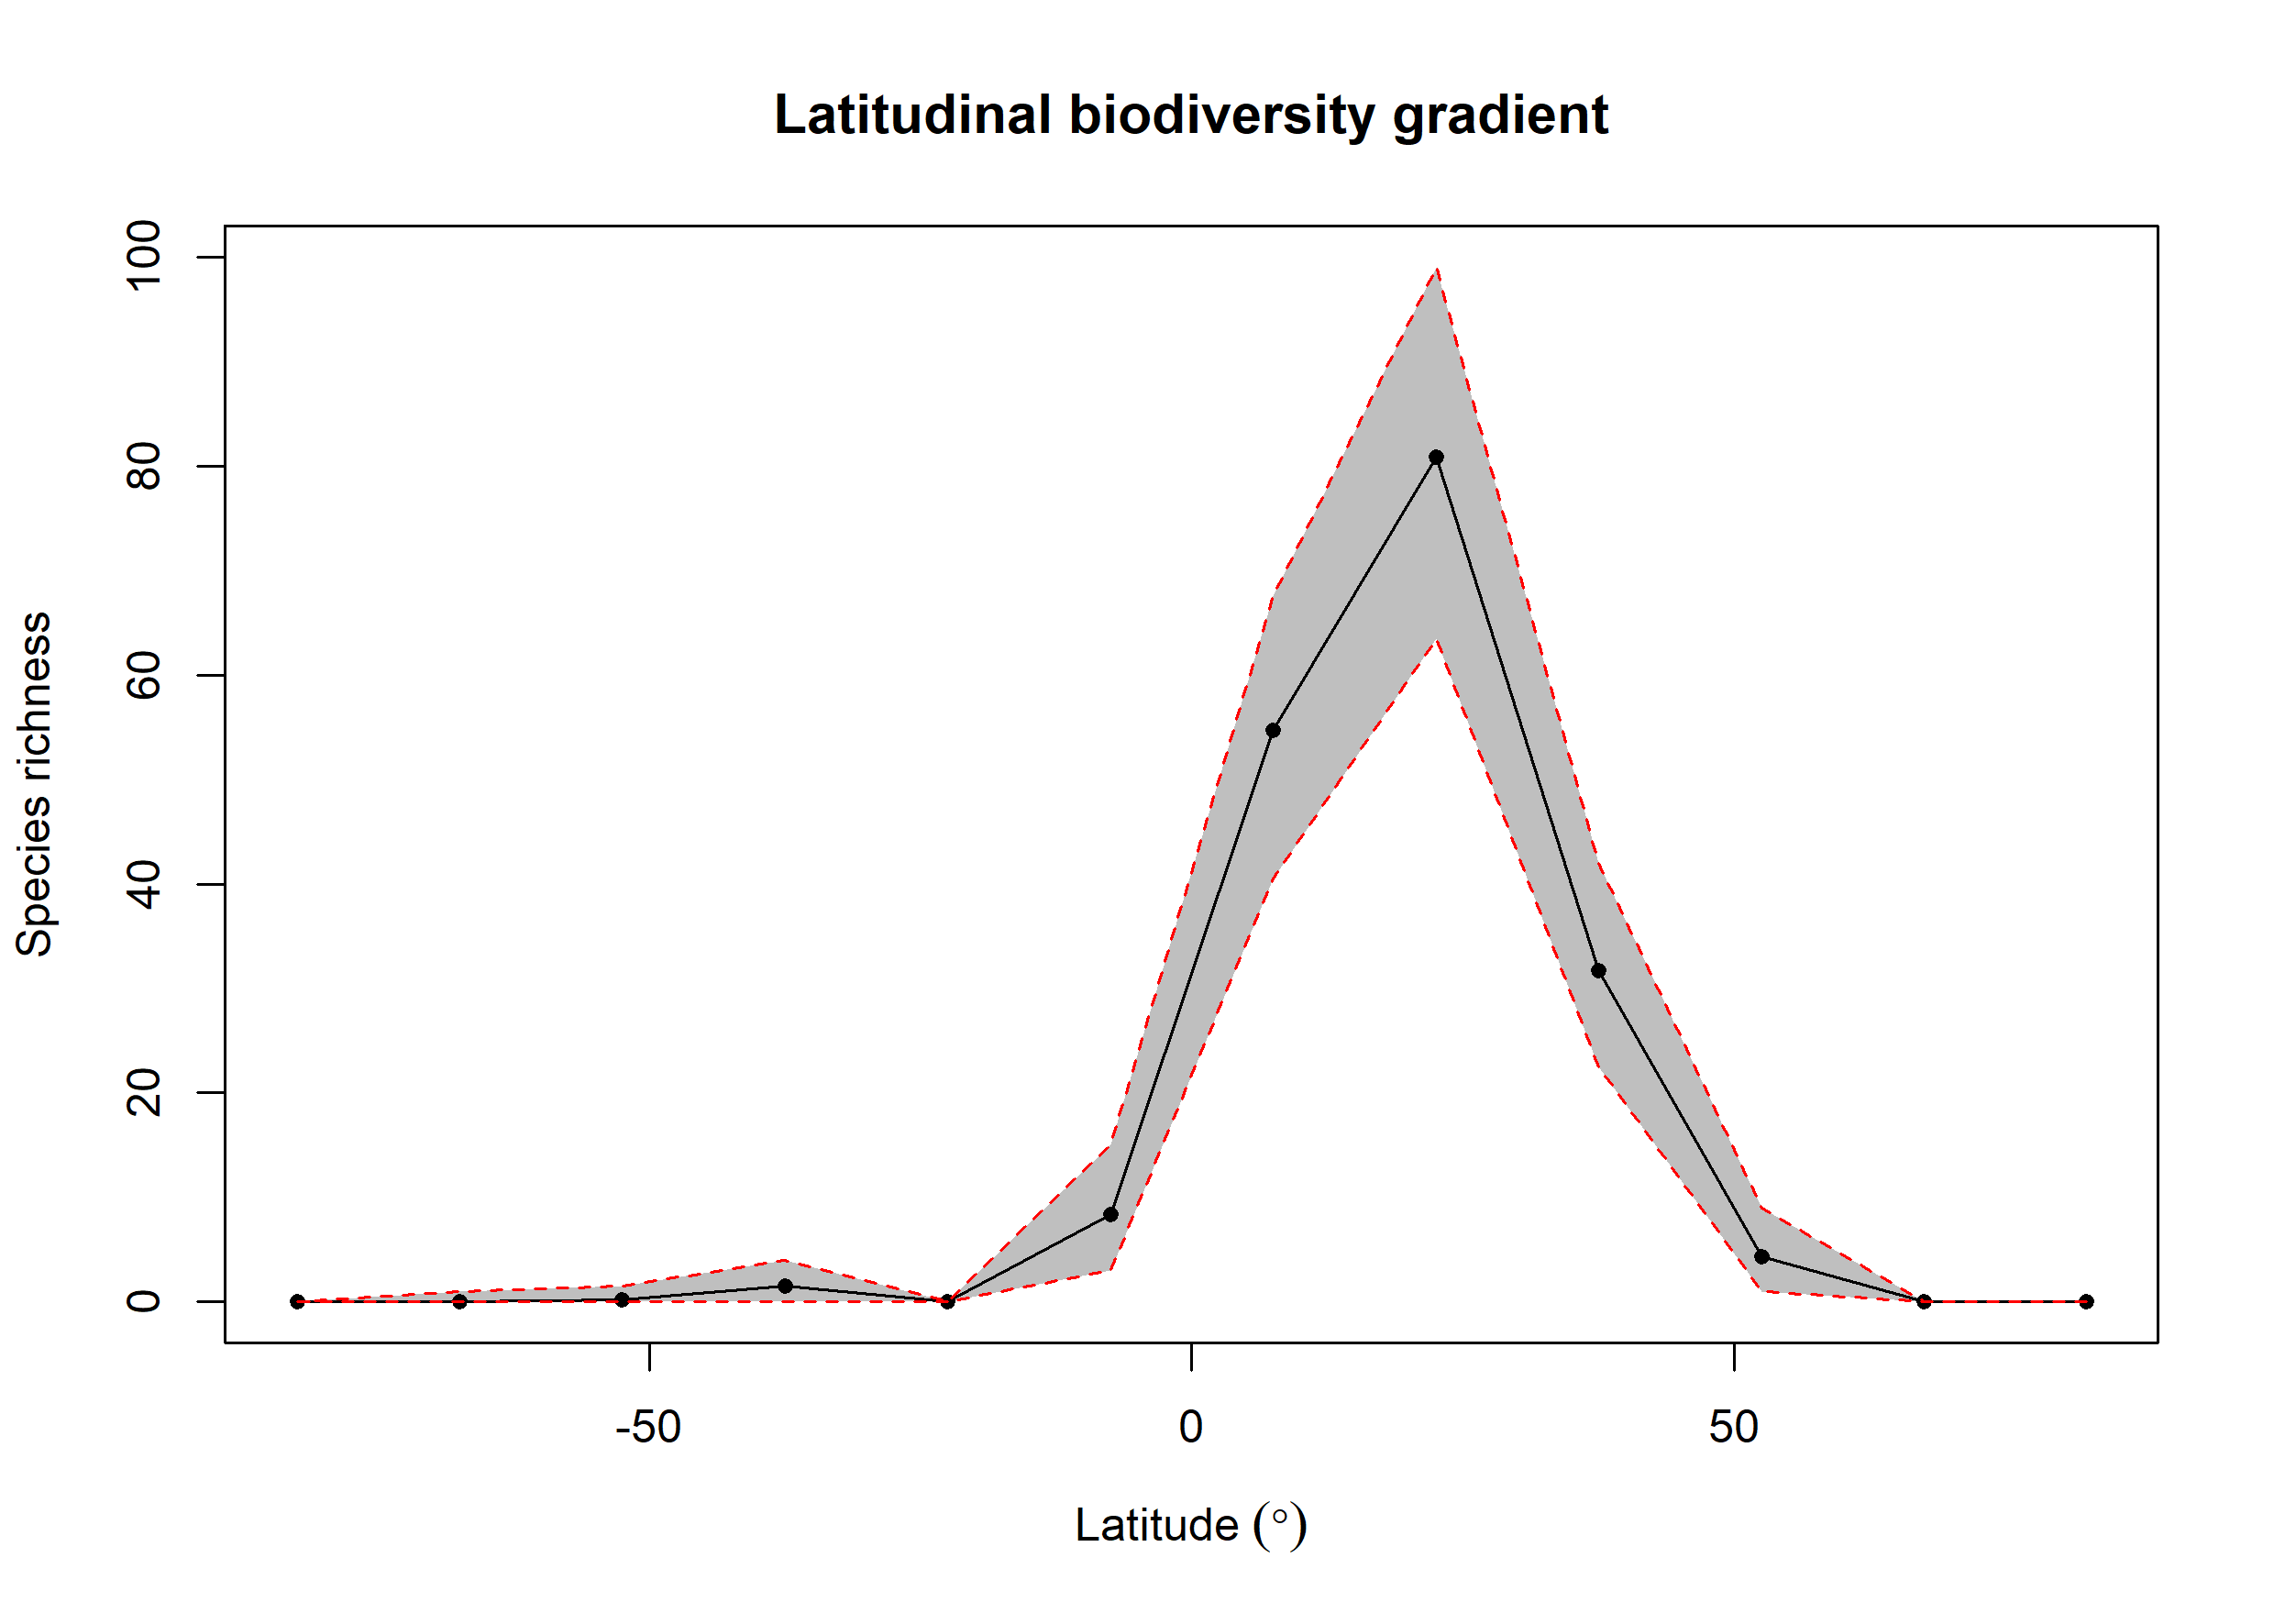

The data file committed next to this chart (first rows):
bin, max, min, mid, hemisphere, mean_richness, CI.Lower, CI.Upper
1, 90, 75, 82.5, N, 0, 0, 0
2, 75, 60, 67.5, N, 0.01, 0, 0
3, 60, 45, 52.5, N, 4.29, 1, 9
4, 45, 30, 37.5, N, 31.72, 22.48, 42
5, 30, 15, 22.5, N, 80.89, 63.48, 99.05
6, 15, 0, 7.5, N, 54.69, 40.48, 67.53
7, 0, -15, -7.5, S, 8.4, 3, 15.05
8, -15, -30, -22.5, S, 0, 0, 0
9, -30, -45, -37.5, S, 1.56, 0, 4
10, -45, -60, -52.5, S, 0.25, 0, 1.525
11, -60, -75, -67.5, S, 0.04, 0, 1
12, -75, -90, -82.5, S, 0, 0, 0
